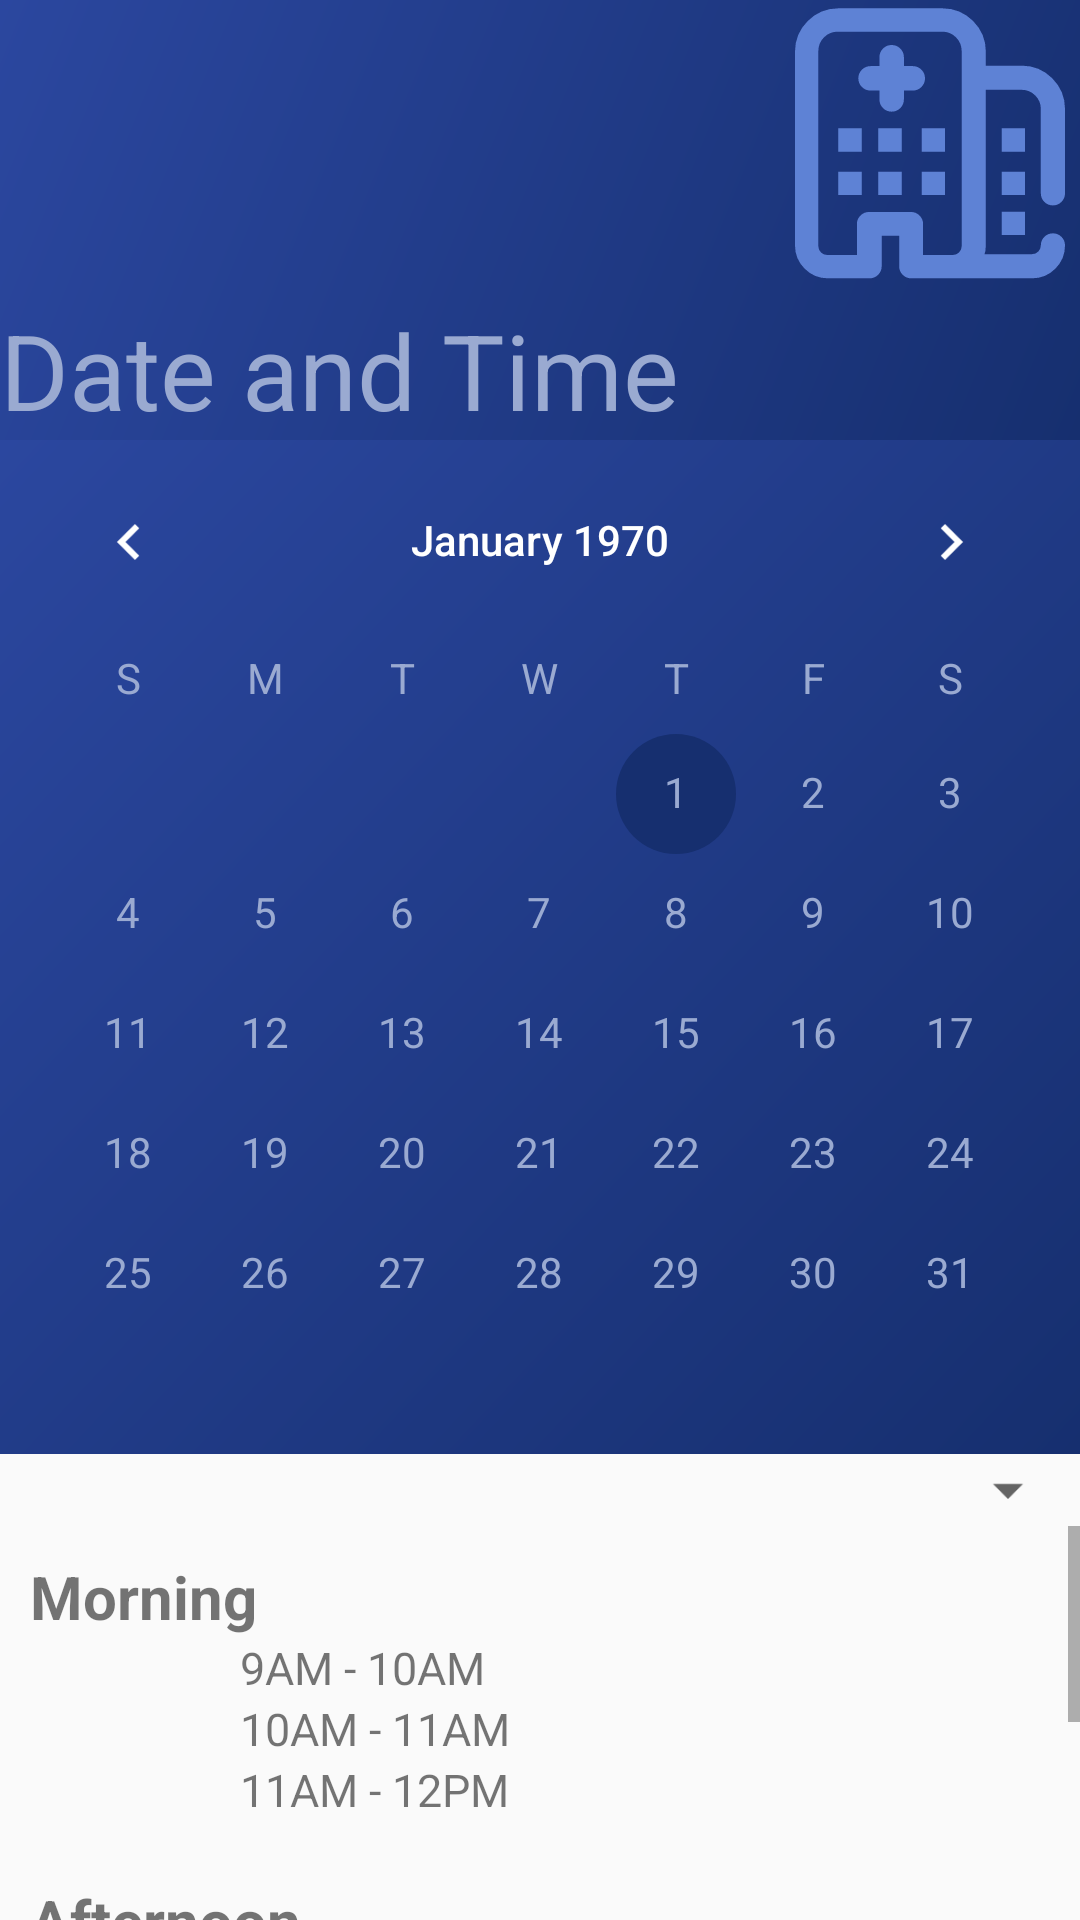

Layout XML and referenced resources for this Android screen:
<!-- AndroidManifest.xml: application theme AppTheme -->
<!-- res/layout/activity_appointment_date.xml -->
<?xml version="1.0" encoding="utf-8"?>
<LinearLayout
    xmlns:android="http://schemas.android.com/apk/res/android"
    xmlns:app="http://schemas.android.com/apk/res-auto"
    xmlns:tools="http://schemas.android.com/tools"
    android:layout_width="match_parent"
    android:layout_height="match_parent"
    android:orientation="vertical"
    tools:context=".AppointmentDate">

    
    <RelativeLayout
        android:id="@+id/header_appointment_date"
        android:layout_width="match_parent"
        android:layout_height="wrap_content"
        android:orientation="horizontal"
        android:background="@drawable/gradient_dark">

        <TextView
            android:id="@+id/lbl_appointment_date"
            android:layout_width="match_parent"
            android:layout_height="wrap_content"
            android:layout_gravity="center_vertical"
            android:paddingTop="100dp"
            android:text="@string/appointment_date_t"
            android:textAlignment="gravity"
            android:textSize="35sp"
            android:textColor="@color/colorWBlue"/>

        <ImageView
            android:id="@+id/icon_back_arrow"
            android:layout_width="24dp"
            android:layout_height="24dp"
            android:layout_marginTop="76dp"
            android:contentDescription="@string/back_arrow"
            app:srcCompat="@drawable/ic_arrow_back_black_24dp"
            android:tint="@color/colorWBlue" />

        <ImageView
            android:id="@+id/icon_appoitnment"
            android:layout_width="100dp"
            android:layout_height="100dp"
            android:layout_alignParentEnd="true"
            android:contentDescription="@string/support_hotline_title"
            app:srcCompat="@drawable/ic_make_appiontments"
            android:tint="@color/colorLBlue"/>

    </RelativeLayout>

    <CalendarView
        android:id="@+id/calendarView"
        android:layout_width="match_parent"
        android:layout_height="wrap_content"
        android:theme="@style/CalenderViewCustom"
        android:background="@drawable/gradient_dark"
        android:dateTextAppearance="@style/CalenderViewDateCustomText"
        android:weekDayTextAppearance="@style/CalenderViewWeekCustomText"/>

    <Spinner
        android:id="@+id/spinner_location2"
        android:layout_width="match_parent"
        android:layout_height="wrap_content" />

    <ScrollView
        android:layout_width="match_parent"
        android:layout_height="match_parent"
        android:scrollbars="vertical">

        <LinearLayout
            android:layout_width="match_parent"
            android:layout_height="wrap_content"
            android:orientation="vertical">
            <LinearLayout
                android:layout_width="match_parent"
                android:layout_height="wrap_content"
                android:layout_margin="10dp"
                android:orientation="vertical">

                <TextView
                    android:id="@+id/lbl_appointment_date_t1"
                    android:layout_width="match_parent"
                    android:layout_height="wrap_content"
                    android:textSize="20sp"
                    android:textStyle="bold"
                    android:text="@string/appointment_date_morning_t"/>

                <LinearLayout
                    android:layout_width="wrap_content"
                    android:layout_height="0dp"
                    android:layout_weight="1"
                    android:orientation="horizontal"
                    android:layout_marginStart="50dp">

                    <ImageView
                        android:id="@+id/btn_opt1"
                        android:layout_width="20dp"
                        android:layout_height="20dp"
                        android:scaleType="fitXY"
                        android:adjustViewBounds="true"
                        android:src="@drawable/ic_check_circle_black_24dp"
                        android:contentDescription="@string/option"
                        android:tint="@color/colorLBlue"/>

                    <TextView
                        android:id="@+id/lbl_appointment_date_opt1"
                        android:layout_width="match_parent"
                        android:layout_height="wrap_content"
                        android:textSize="15sp"
                        android:text="@string/appointment_date_morning_opt1"/>


                </LinearLayout>

                <LinearLayout
                    android:layout_width="wrap_content"
                    android:layout_height="0dp"
                    android:layout_weight="1"
                    android:orientation="horizontal"
                    android:layout_marginStart="50dp">

                    <ImageView
                        android:id="@+id/btn_opt2"
                        android:layout_width="20dp"
                        android:layout_height="20dp"
                        android:scaleType="fitXY"
                        android:adjustViewBounds="true"
                        android:src="@drawable/ic_check_circle_black_24dp"
                        android:contentDescription="@string/option"
                        android:tint="@color/colorLBlue"/>

                    <TextView
                        android:id="@+id/lbl_appointment_date_opt2"
                        android:layout_width="match_parent"
                        android:layout_height="wrap_content"
                        android:textSize="15sp"
                        android:text="@string/appointment_date_morning_opt2"/>


                </LinearLayout>

                <LinearLayout
                    android:layout_width="wrap_content"
                    android:layout_height="0dp"
                    android:layout_weight="1"
                    android:orientation="horizontal"
                    android:layout_marginStart="50dp">

                    <ImageView
                        android:id="@+id/btn_opt3"
                        android:layout_width="20dp"
                        android:layout_height="20dp"
                        android:scaleType="fitXY"
                        android:adjustViewBounds="true"
                        android:src="@drawable/ic_check_circle_black_24dp"
                        android:contentDescription="@string/option"
                        android:tint="@color/colorLBlue"/>

                    <TextView
                        android:id="@+id/lbl_appointment_date_opt3"
                        android:layout_width="match_parent"
                        android:layout_height="wrap_content"
                        android:textSize="15sp"
                        android:text="@string/appointment_date_morning_opt3"/>


                </LinearLayout>

            </LinearLayout>

            <LinearLayout
                android:layout_width="match_parent"
                android:layout_height="wrap_content"
                android:layout_margin="10dp"
                android:orientation="vertical">

                <TextView
                    android:id="@+id/lbl_appointment_date_t2"
                    android:layout_width="match_parent"
                    android:layout_height="wrap_content"
                    android:textSize="20sp"
                    android:textStyle="bold"
                    android:text="@string/appointment_date_afternoon_t"/>

                <LinearLayout
                    android:layout_width="wrap_content"
                    android:layout_height="0dp"
                    android:layout_weight="1"
                    android:orientation="horizontal"
                    android:layout_marginStart="50dp">

                    <ImageView
                        android:id="@+id/btn_opt4"
                        android:layout_width="20dp"
                        android:layout_height="20dp"
                        android:scaleType="fitXY"
                        android:adjustViewBounds="true"
                        android:src="@drawable/ic_check_circle_black_24dp"
                        android:contentDescription="@string/option"
                        android:tint="@color/colorLBlue"/>

                    <TextView
                        android:id="@+id/lbl_appointment_date_opt4"
                        android:layout_width="match_parent"
                        android:layout_height="wrap_content"
                        android:textSize="15sp"
                        android:text="@string/appointment_date_afternoon_opt1"/>


                </LinearLayout>

                <LinearLayout
                    android:layout_width="wrap_content"
                    android:layout_height="0dp"
                    android:layout_weight="1"
                    android:orientation="horizontal"
                    android:layout_marginStart="50dp">

                    <ImageView
                        android:id="@+id/btn_opt5"
                        android:layout_width="20dp"
                        android:layout_height="20dp"
                        android:scaleType="fitXY"
                        android:adjustViewBounds="true"
                        android:src="@drawable/ic_check_circle_black_24dp"
                        android:contentDescription="@string/option"
                        android:tint="@color/colorLBlue"/>

                    <TextView
                        android:id="@+id/lbl_appointment_date_opt5"
                        android:layout_width="match_parent"
                        android:layout_height="wrap_content"
                        android:textSize="15sp"
                        android:text="@string/appointment_date_afternoon_opt2"/>


                </LinearLayout>

                <LinearLayout
                    android:layout_width="wrap_content"
                    android:layout_height="0dp"
                    android:layout_weight="1"
                    android:orientation="horizontal"
                    android:layout_marginStart="50dp">

                    <ImageView
                        android:id="@+id/btn_opt6"
                        android:layout_width="20dp"
                        android:layout_height="20dp"
                        android:scaleType="fitXY"
                        android:adjustViewBounds="true"
                        android:src="@drawable/ic_check_circle_black_24dp"
                        android:contentDescription="@string/option"
                        android:tint="@color/colorLBlue"/>

                    <TextView
                        android:id="@+id/lbl_appointment_date_opt6"
                        android:layout_width="match_parent"
                        android:layout_height="wrap_content"
                        android:textSize="15sp"
                        android:text="@string/appointment_date_afternoon_opt3"/>


                </LinearLayout>

            </LinearLayout>

            <Button
                android:id="@+id/btn_measurement_go_on"
                android:layout_width="200dp"
                android:layout_height="wrap_content"
                android:layout_gravity="right"
                android:text="@string/next_stage_button"  />

        </LinearLayout>
    </ScrollView>


</LinearLayout>
<!-- resources referenced by this layout -->
<resources>
  <color name="colorLBlue">#5e82d5</color>
  <color name="colorWBlue">#9aaad1</color>
  <!-- drawable gradient_dark (drawable) -->
  <?xml version="1.0" encoding="utf-8"?>
  <shape xmlns:android="http://schemas.android.com/apk/res/android"
      android:shape="rectangle">
      <gradient
          android:startColor="@color/colorDBlue"
          android:endColor="@color/colorBlue"
          android:angle="135" />
  </shape>
  <!-- drawable ic_make_appiontments: vector/xml drawable (drawable, 7847 chars, omitted) -->
  <string name="appointment_date_afternoon_opt1">1PM - 2PM</string>
  <string name="appointment_date_afternoon_opt2">2PM - 3PM</string>
  <string name="appointment_date_afternoon_opt3">3PM - 4PM</string>
  <string name="appointment_date_afternoon_t">Afternoon</string>
  <string name="appointment_date_morning_opt1">9AM - 10AM</string>
  <string name="appointment_date_morning_opt2">10AM - 11AM</string>
  <string name="appointment_date_morning_opt3">11AM - 12PM</string>
  <string name="appointment_date_morning_t">Morning</string>
  <string name="appointment_date_t">Date and Time</string>
  <string name="back_arrow">Back Arrow</string>
  <string name="next_stage_button">GO ON</string>
  <string name="option">Option</string>
  <string name="support_hotline_title">Hot-Line</string>
  <style name="CalenderViewCustom" parent="Theme.AppCompat">
          <item name="colorAccent">@color/colorDBlue</item>
          <item name="colorPrimary">@color/colorBlue</item>
      </style>
  <style name="CalenderViewDateCustomText" parent="android:TextAppearance.DeviceDefault.Small">
          <item name="android:textColor">@color/colorWBlue</item>
          <item name="android:weekNumberColor">@color/colorLBlue</item>
      </style>
  <style name="CalenderViewWeekCustomText" parent="android:TextAppearance.DeviceDefault.Small">
          <item name="android:textColor">@color/colorWBlue</item>
      </style>
  <style name="AppTheme" parent="Theme.AppCompat.Light.DarkActionBar">
          
          <item name="colorPrimary">@color/colorPrimary</item>
          <item name="colorPrimaryDark">@color/colorPrimaryDark</item>
          <item name="colorAccent">@color/colorAccent</item>
      </style>
  <color name="colorDBlue">#162f6f</color>
  <color name="colorBlue">#2b479f</color>
  <color name="colorPrimary">#008577</color>
  <color name="colorPrimaryDark">#00574B</color>
  <color name="colorAccent">#D81B60</color>
</resources>
